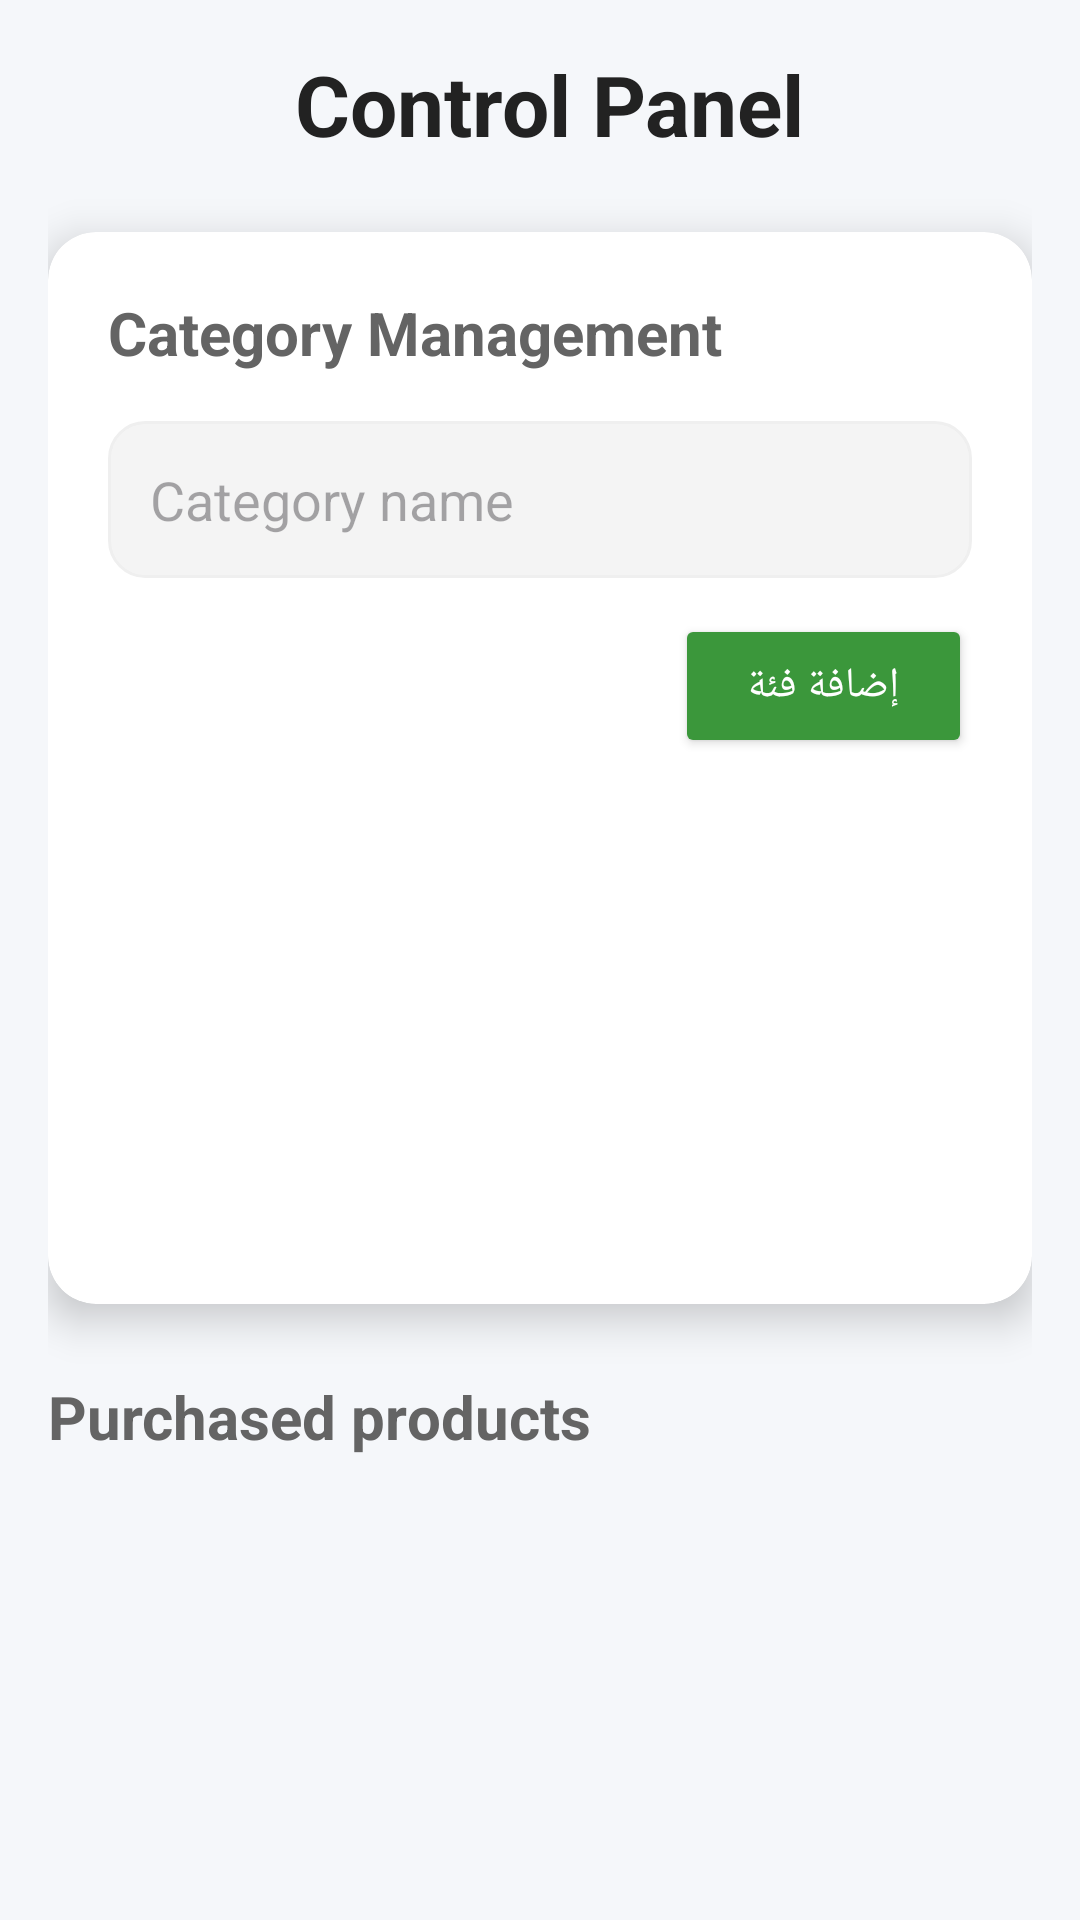

Android layout source for this screen:
<!-- AndroidManifest.xml: application theme Theme.FinalProjects -->
<!-- res/layout/fragment_admin_dashboard.xml -->
<?xml version="1.0" encoding="utf-8"?>
<FrameLayout xmlns:android="http://schemas.android.com/apk/res/android" xmlns:tools="http://schemas.android.com/tools" xmlns:app="http://schemas.android.com/apk/res-auto" android:layout_width="match_parent" android:fitsSystemWindows="true" android:layout_height="match_parent" android:background="#F5F7FA" tools:context=".fragments.AdminDashboardFragment">
    <ScrollView android:layout_width="match_parent" android:layout_height="match_parent" android:padding="16dp" android:layout_marginBottom="10dp">
        <LinearLayout android:layout_width="match_parent" android:layout_height="wrap_content" android:orientation="vertical" android:paddingBottom="16dp">
            <TextView android:layout_width="wrap_content" android:layout_height="wrap_content" android:layout_gravity="center_horizontal" android:layout_marginBottom="24dp" android:text=" Control Panel" android:textColor="#222222" android:textSize="28sp" android:textStyle="bold"/>
            <androidx.cardview.widget.CardView android:layout_width="match_parent" android:layout_height="match_parent" android:layout_marginBottom="24dp" android:backgroundTint="#FFFFFF" app:cardCornerRadius="16dp" app:cardElevation="8dp"> <LinearLayout android:layout_width="match_parent" android:layout_height="match_parent" android:orientation="vertical" android:padding="20dp">
                <TextView android:layout_width="wrap_content" android:layout_height="wrap_content" android:layout_marginBottom="16dp" android:text="Category Management" android:textColor="#646464" android:textSize="20sp" android:textStyle="bold"/>
                <EditText android:id="@+id/etCategoryName" android:layout_width="match_parent" android:layout_height="wrap_content" android:layout_marginBottom="12dp" android:background="@drawable/rounded_edittext" android:padding="14dp" android:hint="Category name"/>
                <Button android:id="@+id/btnAddCategory" android:layout_width="wrap_content" android:layout_height="wrap_content" android:layout_gravity="end" android:layout_marginBottom="12dp" android:backgroundTint="@color/Suc_color" android:paddingHorizontal="24dp" android:paddingVertical="12dp" android:text="إضافة فئة" android:textColor="#FFFFFF" app:cornerRadius="8dp" app:icon="@drawable/add"/>
                <androidx.recyclerview.widget.RecyclerView android:id="@+id/recyclerCategories" android:layout_width="match_parent" android:layout_height="150dp" android:overScrollMode="always" tools:listitem="@layout/item_category"/> </LinearLayout>
            </androidx.cardview.widget.CardView>
            <TextView
                android:id="@+id/tvMostPurchasedTitle"
                android:layout_width="wrap_content"
                android:layout_height="wrap_content"
                android:layout_marginBottom="12dp"
                android:text="Purchased products"
                android:textColor="#646464"
                android:textSize="20sp"
                android:textStyle="bold"/>

            <androidx.recyclerview.widget.RecyclerView android:id="@+id/recyclerMostPurchased" android:layout_width="match_parent" android:layout_height="wrap_content" android:layout_marginBottom="20dp" android:clipToPadding="false"/>
        </LinearLayout>
    </ScrollView>
</FrameLayout>
<!-- res/layout/item_category.xml (included above) -->
<?xml version="1.0" encoding="utf-8"?>
<androidx.cardview.widget.CardView xmlns:android="http://schemas.android.com/apk/res/android"
    android:layout_margin="8dp"
    android:fitsSystemWindows="true"
    android:layout_width="match_parent"
    android:layout_height="wrap_content">
    <LinearLayout
        android:padding="12dp"
        android:orientation="horizontal"
        android:layout_width="match_parent"
        android:layout_height="wrap_content"
        android:gravity="center_vertical">

        <TextView
            android:id="@+id/tvCategoryName"
            android:textSize="16sp"
            android:textStyle="bold"
            android:textColor="#333333"
            android:layout_width="0dp"
            android:layout_height="wrap_content"
            android:layout_weight="1"/>

        <ImageButton
            android:id="@+id/btnDeleteCategory"
            android:layout_width="30dp"
            android:layout_height="30dp"
            android:background="@android:color/transparent"
            android:src="@drawable/trash"
            android:contentDescription="Delete Category"
            android:scaleType="centerInside"/>
    </LinearLayout>
</androidx.cardview.widget.CardView>
<!-- resources referenced by this layout -->
<resources>
  <color name="Suc_color">#3B973B</color>
  <!-- drawable rounded_edittext (drawable) -->
  <?xml version="1.0" encoding="utf-8"?>
  <shape xmlns:android="http://schemas.android.com/apk/res/android"
      android:shape="rectangle">
  
      <solid android:color="#F4F4F4"/>
      <corners android:radius="12dp"/>
      <stroke
          android:width="1dp"
          android:color="#EFEFEF"/>
  </shape>
  <style name="Theme.FinalProjects" parent="Base.Theme.FinalProjects" />
  <style name="Base.Theme.FinalProjects" parent="Theme.Material3.DayNight.NoActionBar">
          
      </style>
</resources>
